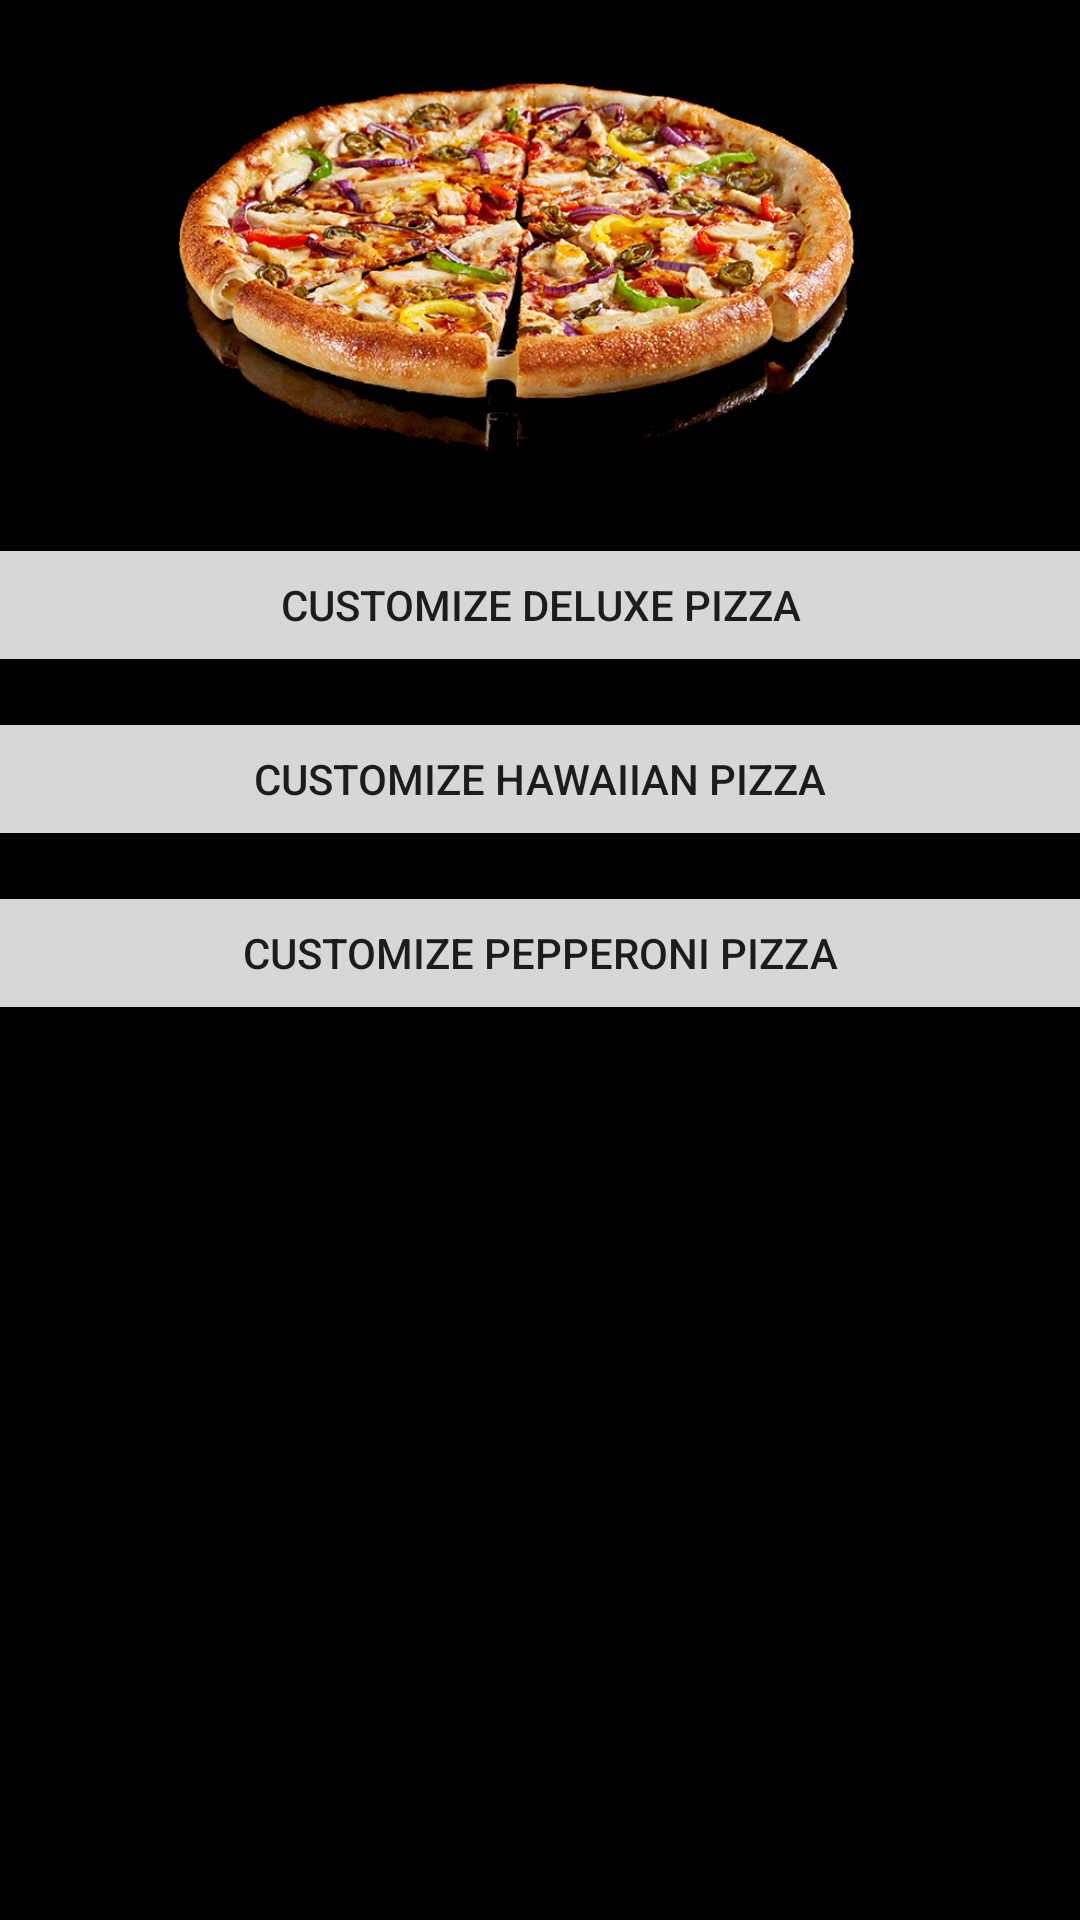

Write the Android layout XML for this screen, with the resource values it uses.
<!-- AndroidManifest.xml: application theme Theme.P5 -->
<!-- res/layout/fragment_menu.xml -->
<?xml version="1.0" encoding="utf-8"?>
<androidx.coordinatorlayout.widget.CoordinatorLayout xmlns:android="http://schemas.android.com/apk/res/android"
    xmlns:tools="http://schemas.android.com/tools"
    xmlns:app="http://schemas.android.com/apk/res-auto"


    android:layout_width="match_parent"
    android:layout_height="match_parent">

    <androidx.core.widget.NestedScrollView
        android:layout_width="match_parent"
        android:layout_height="wrap_content"


        android:clipToPadding="false"
        android:fillViewport="false"
        app:layout_behavior="com.google.android.material.appbar.AppBarLayout$ScrollingViewBehavior">

        <FrameLayout
            android:layout_width="match_parent"
            android:layout_height="match_parent"
            android:layout_gravity="top"
            tools:context=".fragment_home">

            

            <LinearLayout
                android:layout_width="match_parent"
                android:layout_height="wrap_content"
                android:gravity="center|top"
                android:orientation="vertical">

                <ImageView
                    android:id="@+id/imageView"
                    android:layout_width="match_parent"
                    android:layout_height="wrap_content"
                    android:adjustViewBounds="true"
                    android:contentDescription="@string/b"
                    android:cropToPadding="false"
                    android:padding="5dp"
                    android:src="@drawable/deluxe" />

                <Button
                    android:id="@+id/button"
                    android:layout_width="395dp"
                    android:layout_height="wrap_content"
                    android:padding="0dp"
                    android:paddingLeft="0dp"
                    android:paddingRight="0dp"
                    android:text="@string/customize_deluxe_pizza" />

                <ImageView
                    android:id="@+id/imageView2"
                    android:layout_width="match_parent"
                    android:layout_height="wrap_content"
                    android:adjustViewBounds="true"
                    android:contentDescription="@string/b"
                    android:cropToPadding="false"
                    android:padding="5dp"
                    android:src="@drawable/hawaiian" />

                <Button
                    android:id="@+id/button2"
                    android:layout_width="395dp"
                    android:layout_height="wrap_content"
                    android:padding="0dp"
                    android:paddingLeft="0dp"
                    android:paddingRight="0dp"
                    android:text="@string/customize_hawaiian_pizza" />

                <ImageView
                    android:id="@+id/imageView3"
                    android:layout_width="match_parent"
                    android:layout_height="wrap_content"
                    android:adjustViewBounds="true"
                    android:contentDescription="@string/b"
                    android:cropToPadding="false"
                    android:padding="5dp"
                    android:src="@drawable/pepperoni" />

                <Button
                    android:id="@+id/button3"
                    android:layout_width="395dp"
                    android:layout_height="wrap_content"
                    android:padding="0dp"
                    android:paddingLeft="0dp"
                    android:paddingRight="0dp"
                    android:text="@string/customize_pepperoni_pizza" />
            </LinearLayout>

        </FrameLayout>

    </androidx.core.widget.NestedScrollView>


</androidx.coordinatorlayout.widget.CoordinatorLayout>
<!-- resources referenced by this layout -->
<resources>
  <!-- drawable deluxe: png bitmap (drawable, 432144 bytes) -->
  <string name="b" />
  <string name="customize_deluxe_pizza">Customize Deluxe Pizza</string>
  <string name="customize_hawaiian_pizza">Customize Hawaiian Pizza</string>
  <string name="customize_pepperoni_pizza">Customize Pepperoni Pizza</string>
  <style name="Theme.P5" parent="Theme.MaterialComponents.DayNight.DarkActionBar">
          
          <item name="colorPrimary">@color/maroon_500</item>
          <item name="colorPrimaryVariant">@color/maroon_700</item>
          <item name="colorOnPrimary">@color/white</item>
          
          <item name="colorSecondary">@color/teal_200</item>
          <item name="colorSecondaryVariant">@color/teal_700</item>
          <item name="colorOnSecondary">@color/white</item>
          
          <item name="android:statusBarColor" tools:targetApi="l">@color/maroon_200</item>
          
          <item name="android:background">@color/black</item>
  
      </style>
  <color name="maroon_500">#AC1E24</color>
  <color name="maroon_700">#FF7E0B1D</color>
  <color name="white">#FFFFFFFF</color>
  <color name="teal_200">#FF03DAC5</color>
  <color name="teal_700">#FF018786</color>
  <color name="maroon_200">#FFFF4F6A</color>
  <color name="black">#FF000000</color>
</resources>
